Run: headless pygame with SDL's dummy video driver; simulated clock (each Clock.tick advances the game by its frame time, no real sleeping); random seed 0; keys injected as events and as key.get_pressed() state; mouse plan: one left click at the window centre at the start of phase 2, then a move to the lower-right quarter at the start of phase 3.
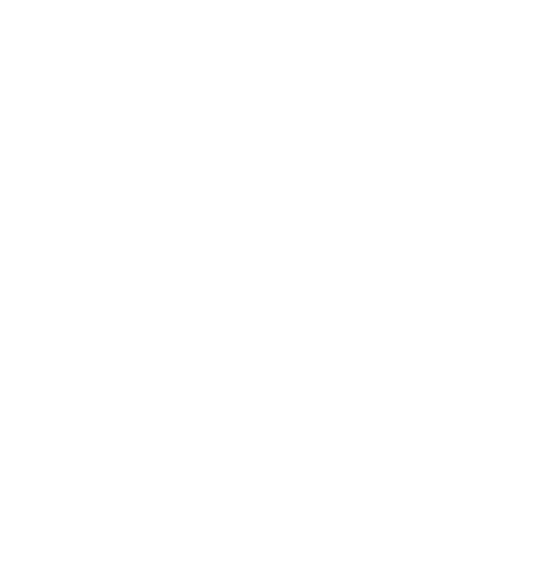
Frame 1 of 4 · flips 1–60 · no input
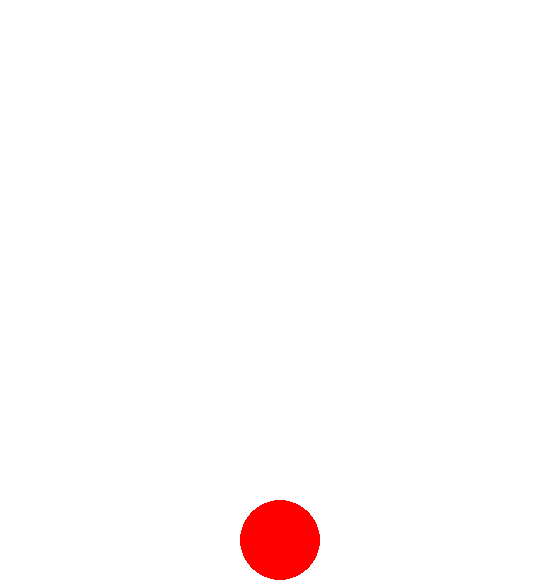
Frame 2 of 4 · flips 61–180 · clicked the window centre · tapped SPACE, RETURN · held RIGHT (→), D
Frame 3 of 4 · flips 181–300 · moved the mouse to the lower-right quarter · held DOWN (↓), S · screen unchanged from frame 2, image omitted
Frame 4 of 4 · flips 301–420 · held LEFT (←), A, UP (↑), W · screen unchanged from frame 3, image omitted

The pygame program that drew these frames:

import pygame
from time import sleep, time
from random import randrange

pygame.init()
screen = pygame.display.set_mode((560, 580))
clock = pygame.time.Clock()
running = True
player_turn = True
winner_declared = False
draw = False
last_time = time()

# Game board - 7 columns, 6 rows
game_board = [
    [],
    [],
    [],
    [],
    [],
    [],
    [],
]

def render_winner():
    font = pygame.font.SysFont(None, 64)
    winner_text = ("Red" if player_turn else "Blue") + " Wins!"
    text_surface = font.render("Draw!" if draw else winner_text, True, "black")
    screen.blit(text_surface, (170, 30))

def exists_and_filled(board_pos):
    return (0 <= board_pos[0] < 7 and 0 <= board_pos[1] < len(game_board[board_pos[0]]) and game_board[board_pos[0]][board_pos[1]] == player_turn)

def filled_in_direction(board_pos, direction):
    direction_count = 0
    while (exists_and_filled((board_pos[0] + direction[0], board_pos[1] + direction[1]))):
        direction_count += 1
        board_pos = (board_pos[0] + direction[0], board_pos[1] + direction[1])
    return direction_count


def check_horizontal(board_pos):
    horizontal_run = filled_in_direction(board_pos, (-1, 0)) + filled_in_direction(board_pos, (1, 0)) + 1
    # print("Horizontal run: ", horizontal_run)
    if (horizontal_run >= 4):
        return True
    return False

def check_vertical(board_pos):
    vertical_run = filled_in_direction(board_pos, (0, -1)) + filled_in_direction(board_pos, (0, 1)) + 1
    # print("Vertical run: ", vertical_run)
    if (vertical_run >= 4):
        return True
    return False

def check_diagonal(board_pos):
    diagonal_run_1 = filled_in_direction(board_pos, (-1, -1)) + filled_in_direction(board_pos, (1, 1)) + 1
    diagonal_run_2 = filled_in_direction(board_pos, (-1, 1)) + filled_in_direction(board_pos, (1, -1)) + 1
    # print("Vertical run 1: ", diagonal_run_1)
    # print("Vertical run 2: ", diagonal_run_2)
    if (diagonal_run_1 >= 4):
        return True
    if (diagonal_run_2 >= 4):
        return True
    return False

def check_winner(board_pos):
    global winner_declared
    if (check_horizontal(board_pos) or check_vertical(board_pos) or check_diagonal(board_pos)):
        winner_declared = True
        return True
    return False

def check_draw():
    global draw
    columns_filled = 0
    for column in game_board:
        if len(column) == 6:
            columns_filled += 1

    if columns_filled == 7:
        print("Draw!")
        draw = True


def make_move(column_number):
    global player_turn, winner_declared
    column = game_board[column_number]

    if len(column) > 5 or winner_declared or draw:
        return

    column.append(1 if player_turn else 0)

    if check_winner((column_number, len(column) - 1)):
        return

    player_turn = not player_turn
    check_draw()

def render_dots():
    col_pos = 40
    for col in game_board:
        row_pos = 540
        for row in col:
            pygame.draw.circle(screen, "red" if row == 1 else "blue", [col_pos, row_pos], 40)
            row_pos -= 80
        col_pos += 80

while running:
    # poll for events
    # pygame.QUIT event means the user clicked X to close your window
    for event in pygame.event.get():
        if event.type == pygame.QUIT:
            running = False
        if event.type == pygame.MOUSEBUTTONUP and player_turn == True:
            make_move(pygame.mouse.get_pos()[0] // 80)
            last_time = time()

    if time() - last_time > 0.25:
        while (not winner_declared and not player_turn):
            make_move(randrange(7))

    # fill the screen with a color to wipe away anything from last frame
    screen.fill("white")

    # RENDER YOUR GAME HERE

    render_dots()
    
    if (winner_declared or draw):
        render_winner()

    # flip() the display to put your work on screen
    pygame.display.flip()

    clock.tick(60)  # limits FPS to 60

pygame.quit()
